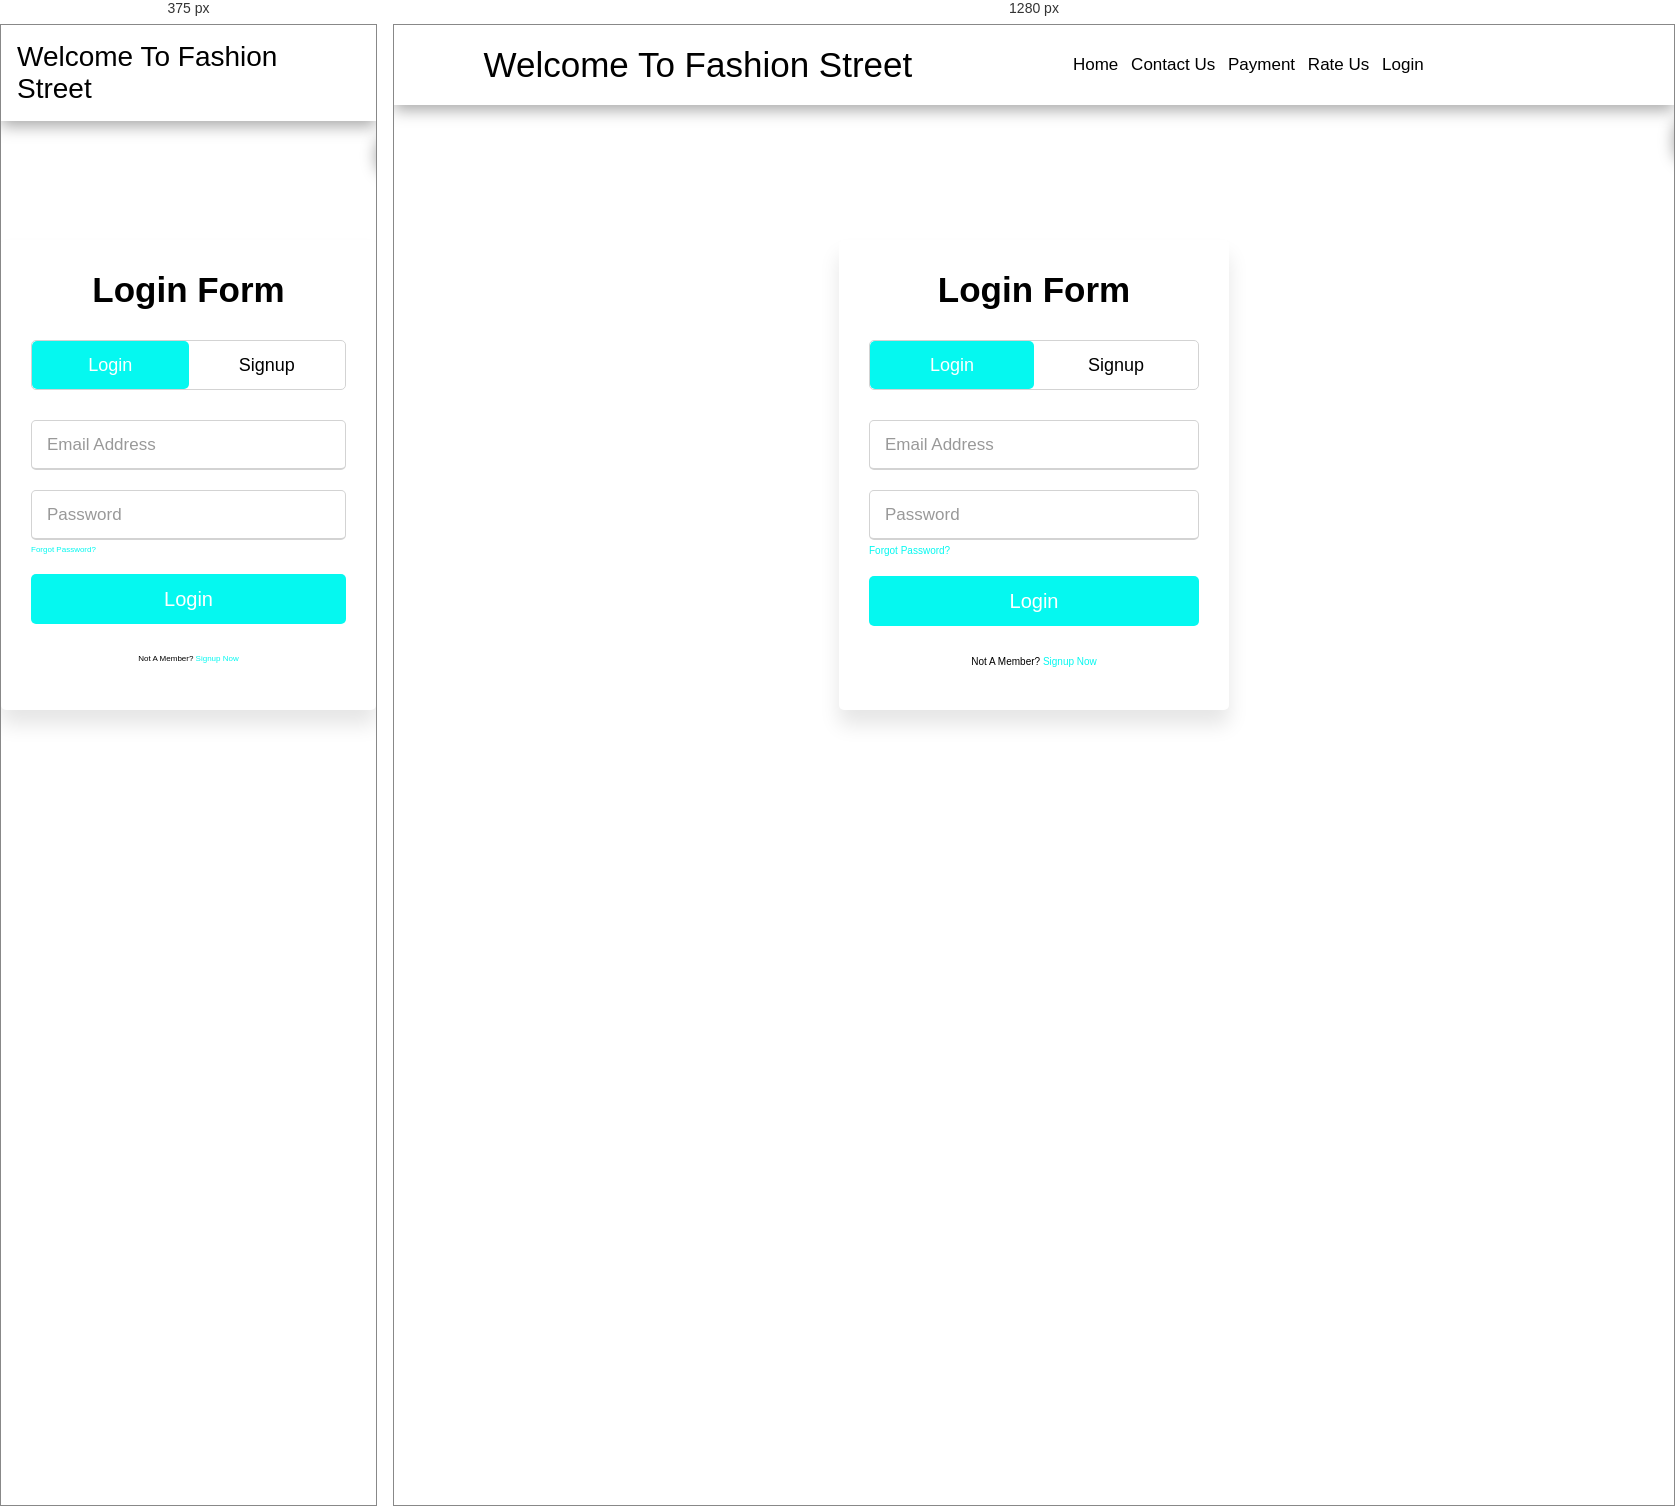
Rendered at 375 px and 1280 px, left to right.

<!-- file: signin.html -->
<!DOCTYPE html>
<html lang="en" dir="ltr">
  <head>
    <meta charset="utf-8">
    <title>Login & Signup Form</title>
    <link rel="stylesheet" href="signin.css">
    <link rel="stylesheet" href="style.css">
    <meta name="viewport" content="width=device-width, initial-scale=1.0">
  </head>
  <body>
    <header class="header">
      <a href="#" id="logo">Welcome to <span>Fashion Street</span></a>
      <nav class="navbar">
          <a href="index.html">home</a>
          <a href="contactus.html">Contact us</a>
          <a href="payment.html">Payment</a>
          <a href="rateus.html">Rate us</a>
          <a href="signin.html">Login</a>
      </nav>
      <div class="icons">
          <div class="fas fa-bars" id="menu-bar"></div>
          <div class="fas fa-shopping-cart" id="shop-cart"></div>
          <div class="fas fa-search" id="search-bar"></div>
      </div>

      <div class="search-box">
          <input type="search" placeholder="search here">
      </div>

    </header>
    <div class="wrapper">
      <div class="title-text">
        <div class="title login">Login Form</div>
        <div class="title signup">Signup Form</div>
      </div>
      <div class="form-container">
        <div class="slide-controls">
          <input type="radio" name="slide" id="login" checked>
          <input type="radio" name="slide" id="signup">
          <label for="login" class="slide login">Login</label>
          <label for="signup" class="slide signup">Signup</label>
          <div class="slider-tab"></div>
        </div>
        <div class="form-inner">
          <form action="#" class="login">
            <div class="field">
              <input type="text" placeholder="Email Address" required>
            </div>
            <div class="field">
              <input type="password" placeholder="Password" required>
            </div>
            <div class="pass-link"><a href="#">Forgot password?</a></div>
            <div class="field btn">
              <div class="btn-layer"></div>
              <input type="submit" value="Login">
            </div>
            <div class="signup-link">Not a member? <a href="">Signup now</a></div>
          </form>
          <form action="#" class="signup">
            <div class="field">
              <input type="text" placeholder="Email Address" required>
            </div>
            <div class="field">
              <input type="password" placeholder="Password" required>
            </div>
            <div class="field">
              <input type="password" placeholder="Confirm password" required>
            </div>
            <div class="field btn">
              <div class="btn-layer"></div>
              <input type="submit" value="Signup">
            </div>
          </form>
        </div>
      </div>
    </div>

    <script>
      const loginText = document.querySelector(".title-text .login");
      const loginForm = document.querySelector("form.login");
      const loginBtn = document.querySelector("label.login");
      const signupBtn = document.querySelector("label.signup");
      const signupLink = document.querySelector("form .signup-link a");
      signupBtn.onclick = (()=>{
        loginForm.style.marginLeft = "-50%";
        loginText.style.marginLeft = "-50%";
      });
      loginBtn.onclick = (()=>{
        loginForm.style.marginLeft = "0%";
        loginText.style.marginLeft = "0%";
      });
      signupLink.onclick = (()=>{
        signupBtn.click();
        return false;
      });
    </script>

  </body>
</html>


/* @media block from style.css */
@media (max-width:768px) {
    html{
        font-size: 50%;
    }
    #menu-bar{
        display: initial;
    }
    .header{
        padding: 2rem;
    }
    .navbar{
        position: absolute;
        top: 100%;
        width: 50rem;
        background: var(--maincolor);
        height: 100vh;
        left:100%;
    }
    .navbar a{
        display: block;
        color: white;
        background: black;
        margin: 3rem;
        padding: 1.5rem;
        border-radius: 15px;
        width: 45rem;
    }
  .slick-slide img{
      width: 100%;
  }
}